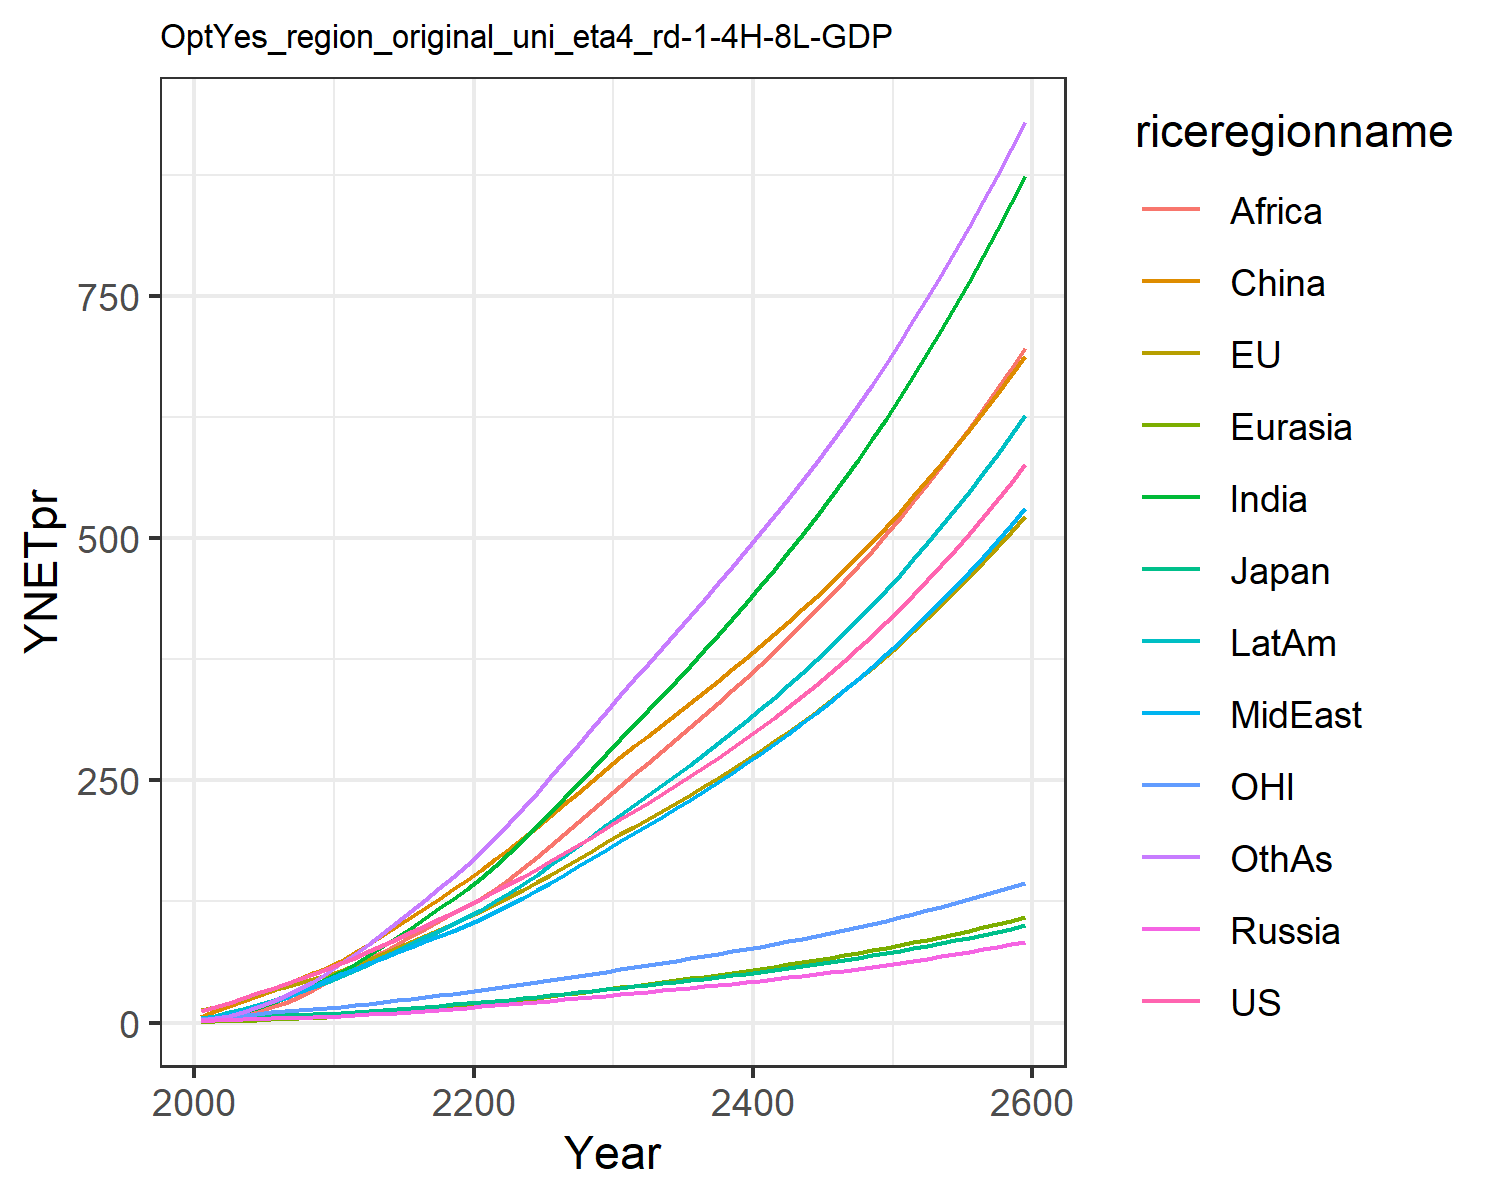

The table this chart was drawn from, first rows:
12.385834028060978, 13.01678979724627, 3.86597665139574, 1.696611896412974, 0.8066100533031557, 5.325146609695386, 2.4291640113722863, 3.468311449403455, 1.2950955120313012, 4.551956364221908, 3.837914853603819, 2.612262077897103
15.94, 16.32, 4.414, 2.245, 1.093, 11.89, 4.581, 5.744, 2.448, 7.108, 5.074, 4.172
20.38, 20.47, 5.138, 2.766, 1.55, 16.92, 7.493, 8.771, 4.442, 10.4, 6.463, 7.021
25.11, 24.75, 5.743, 3.238, 2.047, 22.18, 11.08, 12.39, 7.257, 14.16, 7.886, 10.77
29.99, 29.06, 6.101, 3.71, 2.594, 27.59, 15.43, 16.59, 11.09, 18.26, 9.238, 15.51
34.82, 33.17, 6.62, 4.19, 3.177, 33.01, 20.2, 20.99, 15.57, 22.47, 10.46, 20.92
39.61, 37.12, 7.245, 4.672, 3.801, 38.73, 25.4, 25.69, 20.6, 26.9, 11.57, 27.01
44.66, 41.06, 7.847, 5.139, 4.462, 44.65, 31.25, 30.99, 26.64, 31.68, 12.66, 34.08
49.98, 45, 8.425, 5.591, 5.156, 50.69, 37.75, 36.92, 33.8, 36.78, 13.74, 42.19
55.6, 48.92, 8.98, 6.025, 5.875, 56.77, 44.86, 43.54, 42.15, 42.2, 14.8, 51.34
61.33, 53.55, 9.727, 6.627, 6.724, 63.93, 52.55, 49.74, 50.35, 47.97, 16.09, 61.02
66.99, 59.01, 10.69, 7.437, 7.735, 72.69, 60.78, 55.03, 57.78, 54, 17.64, 71.13
73.68, 65.14, 11.82, 8.356, 8.852, 81.23, 69.58, 60.93, 65.38, 60.7, 19.37, 81.31
80.15, 71.16, 12.92, 9.283, 10, 90.1, 78.7, 66.68, 73.16, 67.39, 21.06, 92.06
86.57, 77.17, 14.02, 10.23, 11.19, 99.22, 88.11, 72.35, 81.05, 74.12, 22.74, 103.3
93.06, 83.24, 15.13, 11.2, 12.42, 108.5, 97.76, 78, 88.99, 80.93, 24.43, 114.8
99.66, 89.4, 16.26, 12.2, 13.7, 118, 107.6, 83.64, 96.94, 87.81, 26.15, 126.6
106.4, 95.69, 17.41, 13.24, 15.01, 127.6, 117.7, 89.29, 104.9, 94.77, 27.9, 138.6
113.4, 102.1, 18.59, 14.32, 16.36, 137.4, 127.9, 94.93, 112.7, 101.8, 29.68, 150.7
120.6, 108.6, 19.81, 15.43, 17.74, 147.3, 138.2, 100.6, 120.5, 108.8, 31.51, 162.9
127.9, 115.4, 21.07, 16.56, 19.19, 157.6, 149.5, 106.9, 128.8, 116.5, 33.39, 176.1
135.3, 122.5, 22.37, 17.7, 20.72, 168.4, 161.9, 113.9, 138, 125, 35.33, 190.7
142.8, 129.7, 23.71, 18.86, 22.3, 179.4, 175, 121.2, 148.6, 133.9, 37.32, 205.8
150.5, 137.2, 25.09, 20.05, 23.92, 190.6, 188.5, 128.8, 159.6, 143, 39.36, 221.3
158.4, 144.8, 26.51, 21.26, 25.59, 201.9, 202.4, 136.5, 170.9, 152.4, 41.44, 237.2
166.4, 152.6, 27.96, 22.5, 27.29, 213.5, 216.7, 144.5, 182.6, 162.1, 43.57, 253.4
174.7, 160.6, 29.46, 23.78, 29.04, 225.3, 231.3, 152.7, 194.6, 172.1, 45.76, 269.9
183.2, 168.8, 31.01, 25.09, 30.83, 237.3, 246.2, 161.1, 206.8, 182.4, 48, 286.8
192, 177.2, 32.59, 26.43, 32.66, 249.5, 261.5, 169.7, 219.2, 192.8, 50.29, 303.8
200.9, 185.8, 34.21, 27.8, 34.53, 261.8, 277, 178.4, 231.8, 203.5, 52.64, 321
209.7, 194.2, 35.8, 29.15, 36.37, 273.7, 292.3, 187.1, 244.2, 214.1, 54.93, 337.9
218.3, 202.3, 37.34, 30.46, 38.17, 284.9, 307.3, 195.5, 256.2, 224.3, 57.12, 354.2
227, 210.4, 38.88, 31.78, 39.98, 296.1, 322.3, 204, 268.2, 234.5, 59.33, 370.5
235.9, 218.5, 40.44, 33.12, 41.81, 307.3, 337.4, 212.6, 280.3, 244.9, 61.56, 386.8
244.9, 226.9, 42.04, 34.48, 43.67, 318.5, 352.8, 221.3, 292.6, 255.4, 63.82, 403.2
254.1, 235.3, 43.67, 35.87, 45.55, 329.9, 368.3, 230.2, 304.9, 266.1, 66.12, 419.7
263.6, 243.9, 45.33, 37.29, 47.48, 341.3, 384.1, 239.2, 317.4, 277.1, 68.47, 436.4
273.2, 252.8, 47.04, 38.75, 49.44, 352.9, 400.2, 248.5, 330.1, 288.2, 70.88, 453.2
283.2, 261.8, 48.79, 40.23, 51.45, 364.7, 416.5, 258, 343, 299.6, 73.33, 470.2
293.4, 271, 50.58, 41.76, 53.5, 376.6, 433.2, 267.7, 356, 311.3, 75.85, 487.5
303.8, 280.5, 52.43, 43.33, 55.6, 388.7, 450.2, 277.6, 369.4, 323.2, 78.43, 505
314.6, 290.2, 54.32, 44.93, 57.75, 401.1, 467.6, 287.8, 382.9, 335.5, 81.07, 522.7
325.7, 300.1, 56.27, 46.58, 59.95, 413.6, 485.4, 298.2, 396.8, 348, 83.78, 540.8
337.1, 310.4, 58.27, 48.28, 62.21, 426.4, 503.5, 308.9, 410.9, 360.9, 86.55, 559.1
348.8, 320.8, 60.33, 50.02, 64.53, 439.5, 522.2, 319.9, 425.3, 374.2, 89.4, 577.7
360.9, 331.6, 62.45, 51.82, 66.92, 452.8, 541.2, 331.2, 440.1, 387.8, 92.33, 596.7
373.4, 342.8, 64.64, 53.67, 69.36, 466.8, 560.9, 342.9, 455.4, 401.8, 95.38, 616.7
386.2, 354.3, 66.9, 55.57, 71.88, 481.3, 581.1, 354.9, 471.1, 416.2, 98.53, 637.2
399.5, 366.2, 69.23, 57.53, 74.47, 496.2, 601.9, 367.3, 487.2, 431, 101.8, 658.3
413.2, 378.4, 71.62, 59.55, 77.14, 511.5, 623.2, 380, 503.8, 446.3, 105.1, 679.9
427.3, 391, 74.09, 61.63, 79.88, 527.2, 645.2, 393.1, 520.8, 462, 108.5, 702.1
441.8, 404, 76.64, 63.78, 82.71, 543.3, 667.8, 406.6, 538.3, 478.2, 112.1, 724.8
456.8, 417.3, 79.27, 65.99, 85.62, 559.8, 691, 420.5, 556.2, 494.8, 115.7, 748.1
472.3, 431.1, 81.98, 68.27, 88.62, 576.7, 714.9, 434.8, 574.7, 512, 119.5, 772
488.2, 445.2, 84.78, 70.62, 91.71, 594.1, 739.5, 449.6, 593.6, 529.8, 123.3, 796.5
504.7, 459.8, 87.67, 73.05, 94.9, 611.9, 764.9, 464.8, 613.1, 548, 127.3, 821.7
521.7, 474.9, 90.64, 75.55, 98.19, 630.2, 791, 480.5, 633.1, 566.9, 131.4, 847.6
539.3, 490.4, 93.72, 78.14, 101.6, 649, 817.9, 496.7, 653.7, 586.3, 135.6, 874.1
557.4, 506.4, 96.89, 80.81, 105.1, 668.3, 845.6, 513.4, 674.9, 606.4, 140, 901.4
576.1, 522.9, 100.2, 83.56, 108.7, 688.1, 874.1, 530.7, 696.7, 627.1, 144.4, 929.4
